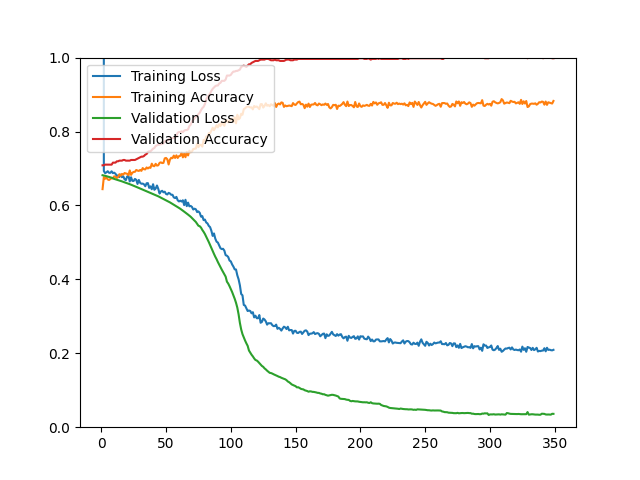

The table this chart was drawn from, first rows:
epoch, loss, acc, val_loss, val_acc
1, 34.23, 0.6441, 0.6817, 0.7086
2, 0.6931, 0.6766, 0.6810, 0.7086
3, 0.6873, 0.6722, 0.6802, 0.7104
4, 0.6896, 0.6758, 0.6792, 0.7104
5, 0.6926, 0.6704, 0.6782, 0.7104
6, 0.6883, 0.6688, 0.6772, 0.7104
7, 0.6882, 0.6712, 0.6760, 0.7104
8, 0.6924, 0.6738, 0.6750, 0.7104
9, 0.6874, 0.6728, 0.6738, 0.7158
10, 0.6886, 0.6789, 0.6718, 0.7158
11, 0.6857, 0.6772, 0.6707, 0.7158
12, 0.6795, 0.6744, 0.6697, 0.7194
13, 0.6815, 0.6764, 0.6687, 0.7194
14, 0.6768, 0.6845, 0.6675, 0.7212
15, 0.6834, 0.6803, 0.6664, 0.7212
16, 0.6763, 0.6853, 0.6651, 0.7212
17, 0.6788, 0.6833, 0.6637, 0.7230
18, 0.6708, 0.6877, 0.6624, 0.7230
19, 0.6684, 0.6865, 0.6612, 0.7212
20, 0.6784, 0.6857, 0.6601, 0.7212
21, 0.6800, 0.6819, 0.6588, 0.7212
22, 0.6648, 0.6947, 0.6573, 0.7212
23, 0.6763, 0.6827, 0.6561, 0.7230
24, 0.6665, 0.6883, 0.6547, 0.7230
25, 0.6663, 0.6907, 0.6533, 0.7230
26, 0.6717, 0.6909, 0.6516, 0.7230
27, 0.6693, 0.6959, 0.6502, 0.7248
28, 0.6582, 0.6943, 0.6488, 0.7266
29, 0.6690, 0.6933, 0.6473, 0.7284
30, 0.6612, 0.6959, 0.6458, 0.7302
31, 0.6587, 0.6935, 0.6445, 0.7320
32, 0.6591, 0.7011, 0.6429, 0.7320
33, 0.6571, 0.6979, 0.6413, 0.7338
34, 0.6520, 0.6975, 0.6399, 0.7374
35, 0.6600, 0.7028, 0.6384, 0.7392
36, 0.6604, 0.7001, 0.6369, 0.7446
37, 0.6475, 0.7028, 0.6355, 0.7464
38, 0.6516, 0.7017, 0.6340, 0.7464
39, 0.6438, 0.7130, 0.6325, 0.7500
40, 0.6574, 0.7068, 0.6309, 0.7536
41, 0.6423, 0.7062, 0.6293, 0.7554
42, 0.6458, 0.7126, 0.6277, 0.7608
43, 0.6539, 0.7078, 0.6262, 0.7626
44, 0.6449, 0.7086, 0.6247, 0.7644
45, 0.6322, 0.7152, 0.6229, 0.7644
46, 0.6377, 0.7166, 0.6211, 0.7662
47, 0.6396, 0.7146, 0.6193, 0.7662
48, 0.6356, 0.7152, 0.6175, 0.7680
49, 0.6372, 0.7273, 0.6157, 0.7734
50, 0.6311, 0.7285, 0.6138, 0.7752
51, 0.6297, 0.7248, 0.6120, 0.7752
52, 0.6340, 0.7108, 0.6102, 0.7788
53, 0.6324, 0.7238, 0.6083, 0.7806
54, 0.6288, 0.7289, 0.6062, 0.7806
55, 0.6288, 0.7279, 0.6041, 0.7824
56, 0.6217, 0.7349, 0.6021, 0.7824
57, 0.6200, 0.7285, 0.6000, 0.7842
58, 0.6231, 0.7355, 0.5977, 0.7878
59, 0.6140, 0.7285, 0.5954, 0.7968
60, 0.6108, 0.7335, 0.5932, 0.7986
... 289 more rows
